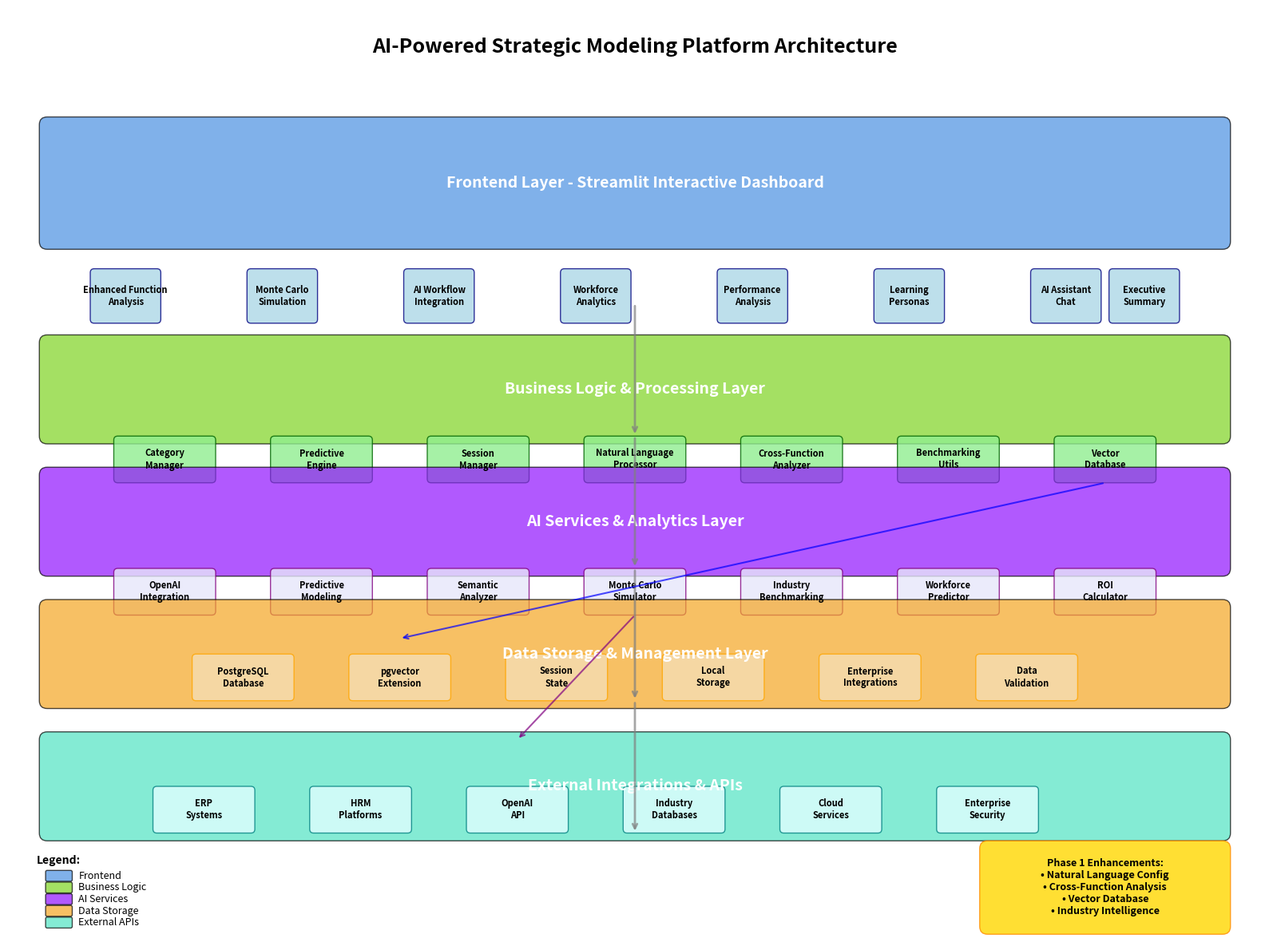

The matplotlib source for this figure:
import matplotlib.pyplot as plt
import matplotlib.patches as patches
from matplotlib.patches import FancyBboxPatch, ConnectionPatch
import numpy as np

def create_architecture_diagram():
    """Create a comprehensive architecture diagram for the AI Strategic Modeling Platform"""
    
    # Create figure and axis
    fig, ax = plt.subplots(1, 1, figsize=(16, 12))
    ax.set_xlim(0, 16)
    ax.set_ylim(0, 12)
    ax.axis('off')
    
    # Define colors
    colors = {
        'frontend': '#4A90E2',
        'backend': '#7ED321', 
        'database': '#F5A623',
        'ai_services': '#9013FE',
        'analytics': '#FF6B6B',
        'integration': '#50E3C2'
    }
    
    # Title
    ax.text(8, 11.5, 'AI-Powered Strategic Modeling Platform Architecture', 
            ha='center', va='center', fontsize=18, fontweight='bold')
    
    # Frontend Layer
    frontend_box = FancyBboxPatch((0.5, 9), 15, 1.5, 
                                 boxstyle="round,pad=0.1", 
                                 facecolor=colors['frontend'], 
                                 alpha=0.7, 
                                 edgecolor='black')
    ax.add_patch(frontend_box)
    ax.text(8, 9.75, 'Frontend Layer - Streamlit Interactive Dashboard', 
            ha='center', va='center', fontsize=14, fontweight='bold', color='white')
    
    # Frontend components
    frontend_components = [
        ('Enhanced Function\nAnalysis', 1.5, 8.3),
        ('Monte Carlo\nSimulation', 3.5, 8.3),
        ('AI Workflow\nIntegration', 5.5, 8.3),
        ('Workforce\nAnalytics', 7.5, 8.3),
        ('Performance\nAnalysis', 9.5, 8.3),
        ('Learning\nPersonas', 11.5, 8.3),
        ('AI Assistant\nChat', 13.5, 8.3),
        ('Executive\nSummary', 14.5, 8.3)
    ]
    
    for comp, x, y in frontend_components:
        comp_box = FancyBboxPatch((x-0.4, y-0.3), 0.8, 0.6,
                                 boxstyle="round,pad=0.05",
                                 facecolor='lightblue',
                                 edgecolor='navy',
                                 alpha=0.8)
        ax.add_patch(comp_box)
        ax.text(x, y, comp, ha='center', va='center', fontsize=8, fontweight='bold')
    
    # Business Logic Layer
    logic_box = FancyBboxPatch((0.5, 6.5), 15, 1.2,
                              boxstyle="round,pad=0.1",
                              facecolor=colors['backend'],
                              alpha=0.7,
                              edgecolor='black')
    ax.add_patch(logic_box)
    ax.text(8, 7.1, 'Business Logic & Processing Layer', 
            ha='center', va='center', fontsize=14, fontweight='bold', color='white')
    
    # Business logic components
    logic_components = [
        ('Category\nManager', 2, 6.2),
        ('Predictive\nEngine', 4, 6.2),
        ('Session\nManager', 6, 6.2),
        ('Natural Language\nProcessor', 8, 6.2),
        ('Cross-Function\nAnalyzer', 10, 6.2),
        ('Benchmarking\nUtils', 12, 6.2),
        ('Vector\nDatabase', 14, 6.2)
    ]
    
    for comp, x, y in logic_components:
        comp_box = FancyBboxPatch((x-0.6, y-0.25), 1.2, 0.5,
                                 boxstyle="round,pad=0.05",
                                 facecolor='lightgreen',
                                 edgecolor='darkgreen',
                                 alpha=0.8)
        ax.add_patch(comp_box)
        ax.text(x, y, comp, ha='center', va='center', fontsize=8, fontweight='bold')
    
    # AI Services Layer
    ai_box = FancyBboxPatch((0.5, 4.8), 15, 1.2,
                           boxstyle="round,pad=0.1",
                           facecolor=colors['ai_services'],
                           alpha=0.7,
                           edgecolor='black')
    ax.add_patch(ai_box)
    ax.text(8, 5.4, 'AI Services & Analytics Layer', 
            ha='center', va='center', fontsize=14, fontweight='bold', color='white')
    
    # AI services components
    ai_components = [
        ('OpenAI\nIntegration', 2, 4.5),
        ('Predictive\nModeling', 4, 4.5),
        ('Semantic\nAnalyzer', 6, 4.5),
        ('Monte Carlo\nSimulator', 8, 4.5),
        ('Industry\nBenchmarking', 10, 4.5),
        ('Workforce\nPredictor', 12, 4.5),
        ('ROI\nCalculator', 14, 4.5)
    ]
    
    for comp, x, y in ai_components:
        comp_box = FancyBboxPatch((x-0.6, y-0.25), 1.2, 0.5,
                                 boxstyle="round,pad=0.05",
                                 facecolor='lavender',
                                 edgecolor='purple',
                                 alpha=0.8)
        ax.add_patch(comp_box)
        ax.text(x, y, comp, ha='center', va='center', fontsize=8, fontweight='bold')
    
    # Data Layer
    data_box = FancyBboxPatch((0.5, 3.1), 15, 1.2,
                             boxstyle="round,pad=0.1",
                             facecolor=colors['database'],
                             alpha=0.7,
                             edgecolor='black')
    ax.add_patch(data_box)
    ax.text(8, 3.7, 'Data Storage & Management Layer', 
            ha='center', va='center', fontsize=14, fontweight='bold', color='white')
    
    # Data components
    data_components = [
        ('PostgreSQL\nDatabase', 3, 3.4),
        ('pgvector\nExtension', 5, 3.4),
        ('Session\nState', 7, 3.4),
        ('Local\nStorage', 9, 3.4),
        ('Enterprise\nIntegrations', 11, 3.4),
        ('Data\nValidation', 13, 3.4)
    ]
    
    for comp, x, y in data_components:
        comp_box = FancyBboxPatch((x-0.6, y-0.25), 1.2, 0.5,
                                 boxstyle="round,pad=0.05",
                                 facecolor='wheat',
                                 edgecolor='orange',
                                 alpha=0.8)
        ax.add_patch(comp_box)
        ax.text(x, y, comp, ha='center', va='center', fontsize=8, fontweight='bold')
    
    # External Integrations
    ext_box = FancyBboxPatch((0.5, 1.4), 15, 1.2,
                            boxstyle="round,pad=0.1",
                            facecolor=colors['integration'],
                            alpha=0.7,
                            edgecolor='black')
    ax.add_patch(ext_box)
    ax.text(8, 2, 'External Integrations & APIs', 
            ha='center', va='center', fontsize=14, fontweight='bold', color='white')
    
    # External integration components
    ext_components = [
        ('ERP\nSystems', 2.5, 1.7),
        ('HRM\nPlatforms', 4.5, 1.7),
        ('OpenAI\nAPI', 6.5, 1.7),
        ('Industry\nDatabases', 8.5, 1.7),
        ('Cloud\nServices', 10.5, 1.7),
        ('Enterprise\nSecurity', 12.5, 1.7)
    ]
    
    for comp, x, y in ext_components:
        comp_box = FancyBboxPatch((x-0.6, y-0.25), 1.2, 0.5,
                                 boxstyle="round,pad=0.05",
                                 facecolor='lightcyan',
                                 edgecolor='teal',
                                 alpha=0.8)
        ax.add_patch(comp_box)
        ax.text(x, y, comp, ha='center', va='center', fontsize=8, fontweight='bold')
    
    # Add data flow arrows
    arrow_props = dict(arrowstyle='->', lw=2, color='gray', alpha=0.7)
    
    # Frontend to Business Logic
    ax.annotate('', xy=(8, 6.5), xytext=(8, 8.2), arrowprops=arrow_props)
    
    # Business Logic to AI Services
    ax.annotate('', xy=(8, 4.8), xytext=(8, 6.5), arrowprops=arrow_props)
    
    # AI Services to Data Layer
    ax.annotate('', xy=(8, 3.1), xytext=(8, 4.8), arrowprops=arrow_props)
    
    # Data Layer to External Integrations
    ax.annotate('', xy=(8, 1.4), xytext=(8, 3.1), arrowprops=arrow_props)
    
    # Add side arrows for data flow
    # Natural Language Processor to OpenAI
    ax.annotate('', xy=(6.5, 2.6), xytext=(8, 4.2), 
                arrowprops=dict(arrowstyle='->', lw=1.5, color='purple', alpha=0.7))
    
    # Vector Database to pgvector
    ax.annotate('', xy=(5, 3.9), xytext=(14, 5.9), 
                arrowprops=dict(arrowstyle='->', lw=1.5, color='blue', alpha=0.7))
    
    # Add Phase 1 Enhancement Box
    phase1_box = FancyBboxPatch((12.5, 0.2), 3, 1,
                               boxstyle="round,pad=0.1",
                               facecolor='gold',
                               alpha=0.8,
                               edgecolor='darkorange')
    ax.add_patch(phase1_box)
    ax.text(14, 0.7, 'Phase 1 Enhancements:\n• Natural Language Config\n• Cross-Function Analysis\n• Vector Database\n• Industry Intelligence', 
            ha='center', va='center', fontsize=9, fontweight='bold')
    
    # Add legend
    legend_elements = [
        ('Frontend', colors['frontend']),
        ('Business Logic', colors['backend']),
        ('AI Services', colors['ai_services']),
        ('Data Storage', colors['database']),
        ('External APIs', colors['integration'])
    ]
    
    for i, (label, color) in enumerate(legend_elements):
        legend_box = FancyBboxPatch((0.5, 0.8 - i*0.15), 0.3, 0.1,
                                   boxstyle="round,pad=0.02",
                                   facecolor=color,
                                   alpha=0.7)
        ax.add_patch(legend_box)
        ax.text(0.9, 0.85 - i*0.15, label, ha='left', va='center', fontsize=9)
    
    ax.text(0.65, 1.05, 'Legend:', ha='center', va='center', fontsize=10, fontweight='bold')
    
    plt.tight_layout()
    return fig

if __name__ == "__main__":
    # Create and save the architecture diagram
    fig = create_architecture_diagram()
    
    # Save as high-resolution PNG
    plt.savefig('ai_platform_architecture.png', dpi=300, bbox_inches='tight', 
                facecolor='white', edgecolor='none')
    
    # Save as SVG for scalability
    plt.savefig('ai_platform_architecture.svg', format='svg', bbox_inches='tight',
                facecolor='white', edgecolor='none')
    
    # Don't display interactively to avoid timeout
    # plt.show()
    
    print("Architecture diagram created successfully!")
    print("Files saved:")
    print("- ai_platform_architecture.png (high-resolution)")
    print("- ai_platform_architecture.svg (scalable vector)")
